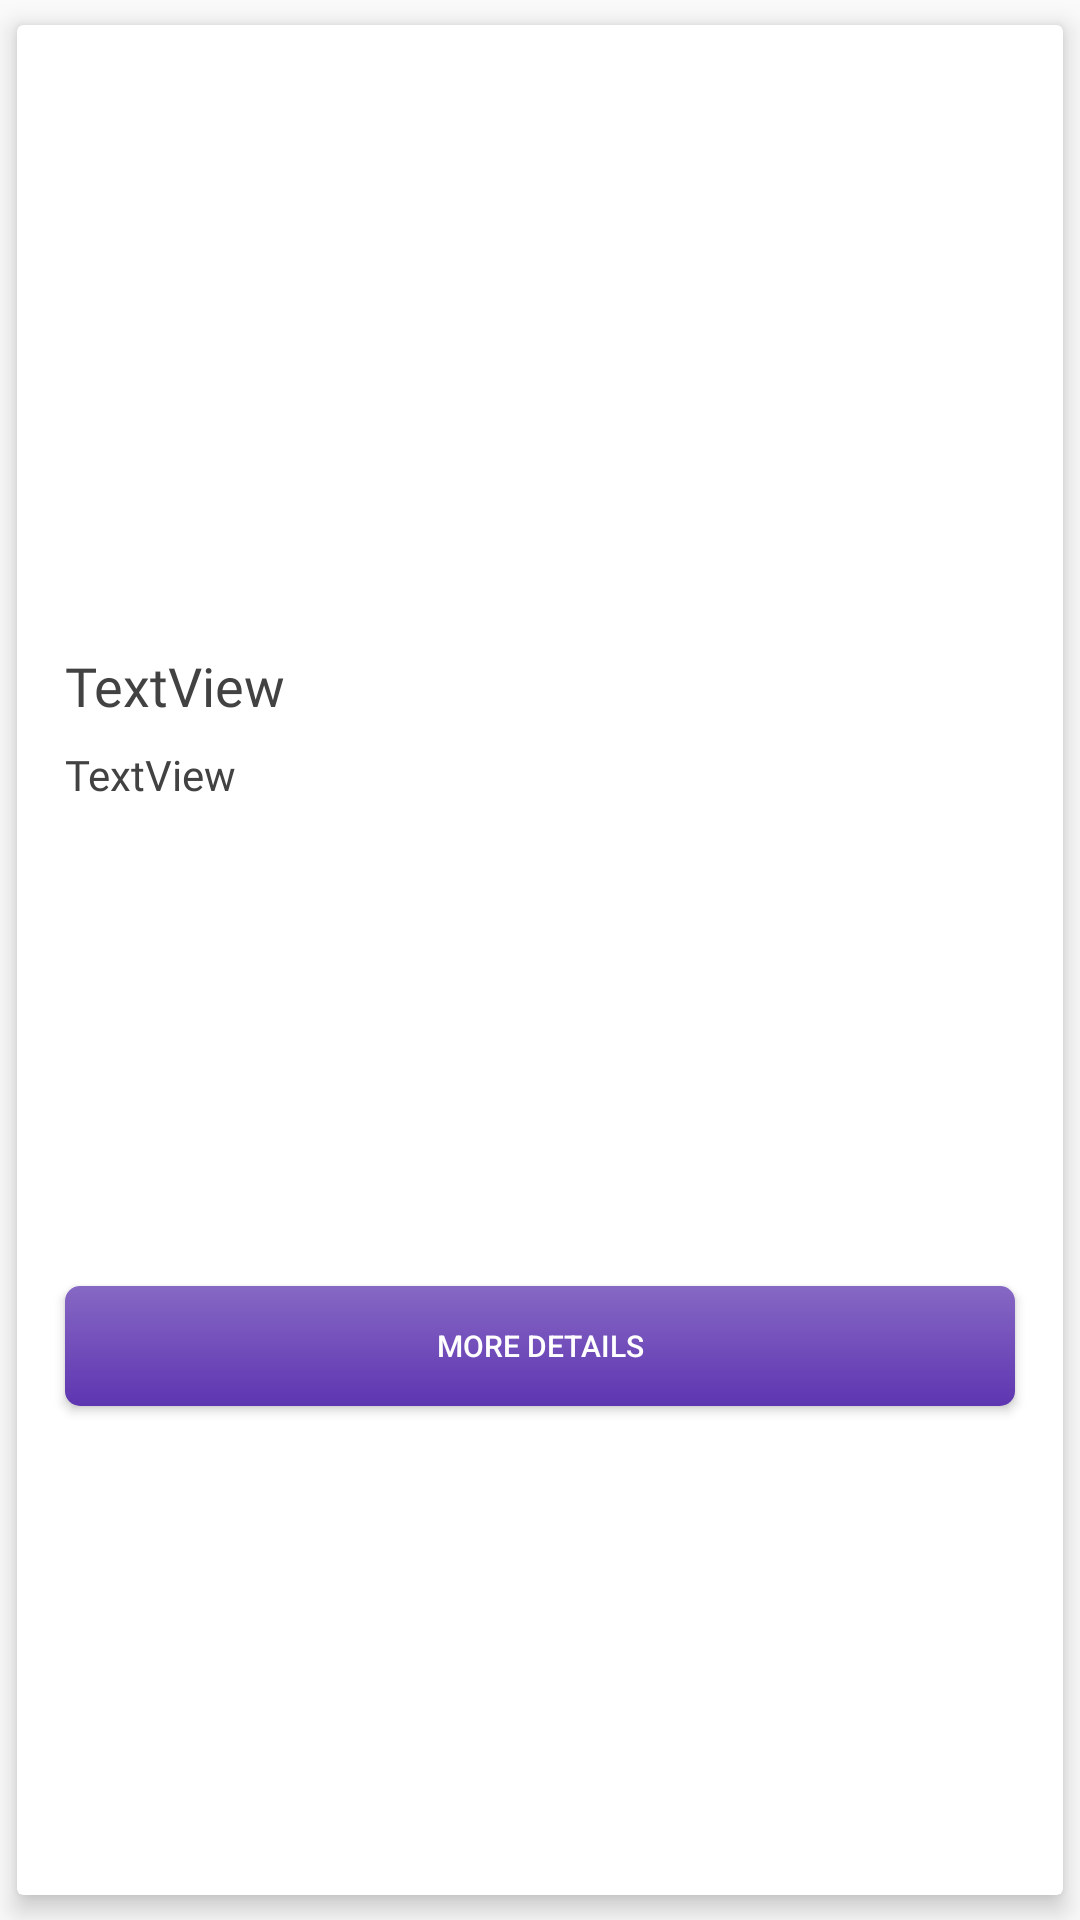

Layout XML and referenced resources for this Android screen:
<!-- AndroidManifest.xml: application theme AppTheme -->
<!-- res/layout/events_layout_list_item.xml -->
<?xml version="1.0" encoding="utf-8"?>
<android.support.constraint.ConstraintLayout xmlns:android="http://schemas.android.com/apk/res/android"
    xmlns:app="http://schemas.android.com/apk/res-auto"
    xmlns:tools="http://schemas.android.com/tools"
    android:layout_width="match_parent"
    android:layout_height="wrap_content">

    <android.support.v7.widget.CardView
        android:layout_width="match_parent"
        android:layout_height="match_parent"
        app:cardElevation="5dp"
        app:cardUseCompatPadding="true"
        app:layout_constraintBottom_toBottomOf="parent"
        app:layout_constraintEnd_toEndOf="parent"
        app:layout_constraintStart_toStartOf="parent"
        app:layout_constraintTop_toTopOf="parent">


        <android.support.constraint.ConstraintLayout
            android:layout_width="match_parent"
            android:layout_height="match_parent"
            android:paddingBottom="10dp"
            app:layout_constraintBottom_toBottomOf="parent"
            app:layout_constraintEnd_toEndOf="parent"
            app:layout_constraintStart_toStartOf="parent"
            app:layout_constraintTop_toTopOf="parent">


            <ImageView
                android:id="@+id/img"
                android:layout_width="0dp"
                android:layout_height="200dp"
                android:scaleType="centerCrop"
                app:layout_constraintEnd_toEndOf="parent"
                app:layout_constraintStart_toStartOf="parent"
                app:layout_constraintTop_toTopOf="parent" />

            <TextView
                android:id="@+id/description"
                android:layout_width="0dp"
                android:layout_height="wrap_content"
                android:layout_marginStart="16dp"
                android:layout_marginTop="8dp"
                android:layout_marginEnd="16dp"
                android:ellipsize="end"
                android:fontFamily="@font/lato"
                android:maxLines="4"
                android:text="TextView"
                android:textColor="@color/light_black"
                app:layout_constraintEnd_toEndOf="parent"
                app:layout_constraintStart_toStartOf="parent"
                app:layout_constraintTop_toBottomOf="@+id/title" />

            <Button
                android:id="@+id/details_btn"
                android:layout_width="0dp"
                android:layout_height="40dp"
                android:layout_marginStart="16dp"
                android:layout_marginTop="16dp"
                android:layout_marginEnd="16dp"
                android:layout_marginBottom="8dp"
                android:background="@drawable/button_ripple_effect"
                android:padding="0dp"
                android:text="More details"
                android:textColor="@color/white"
                android:textSize="10dp"
                app:layout_constraintBottom_toBottomOf="parent"
                app:layout_constraintEnd_toEndOf="parent"
                app:layout_constraintStart_toStartOf="parent"
                app:layout_constraintTop_toBottomOf="@+id/description" />

            <TextView
                android:id="@+id/title"
                android:layout_width="wrap_content"
                android:layout_height="wrap_content"
                android:layout_marginStart="16dp"
                android:layout_marginTop="8dp"
                android:fontFamily="@font/asap_medium"
                android:text="TextView"
                android:textColor="@color/light_black"
                android:textSize="18sp"
                android:textStyle="normal"
                app:layout_constraintStart_toStartOf="parent"
                app:layout_constraintTop_toBottomOf="@+id/img" />

        </android.support.constraint.ConstraintLayout>
    </android.support.v7.widget.CardView>
</android.support.constraint.ConstraintLayout>
<!-- resources referenced by this layout -->
<resources>
  <color name="light_black">#424242</color>
  <color name="white">#FFFFFF</color>
  <!-- drawable button_ripple_effect (drawable) -->
  <?xml version="1.0" encoding="utf-8"?>
  <ripple xmlns:android="http://schemas.android.com/apk/res/android"
      android:color="@color/colorPrimaryDark">
      <item android:id="@android:id/mask">
          <shape android:shape="rectangle">
              <solid android:color="@color/colorPrimaryDark" />
              <corners android:radius="5dp" />
          </shape>
      </item>
  
      <item android:id="@android:id/background">
          <shape android:shape="rectangle">
              <gradient
                  android:angle="90"
                  android:endColor="#8668c4"
                  android:startColor="@color/colorPrimary"
                  android:type="linear" />
              <corners android:radius="5dp" />
          </shape>
      </item>
  </ripple>
  <style name="AppTheme" parent="Theme.AppCompat.Light.NoActionBar">
          
          <item name="colorPrimary">@color/colorPrimary</item>
          <item name="colorPrimaryDark">@color/colorPrimaryDark</item>
          <item name="colorAccent">@color/colorAccent</item>
      </style>
  <color name="colorPrimaryDark">#4527a0</color>
  <color name="colorPrimary">#5e35b1</color>
  <color name="colorAccent">#ffab40</color>
</resources>
